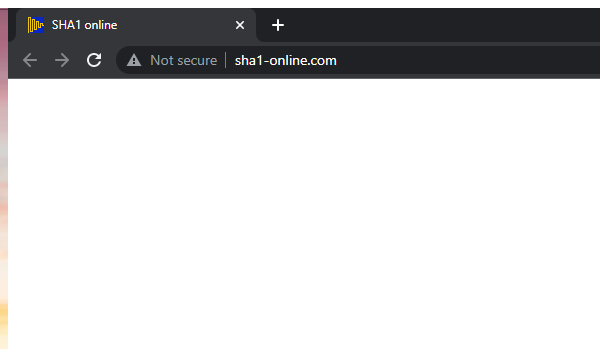
Task: This process to calculate and save client security hash
Workflow: SHA1_Close

Step 1: Attach Browser 'Chrome - SHA1 Online Generator Website' in window 'SHA1 online' (chrome.exe)
